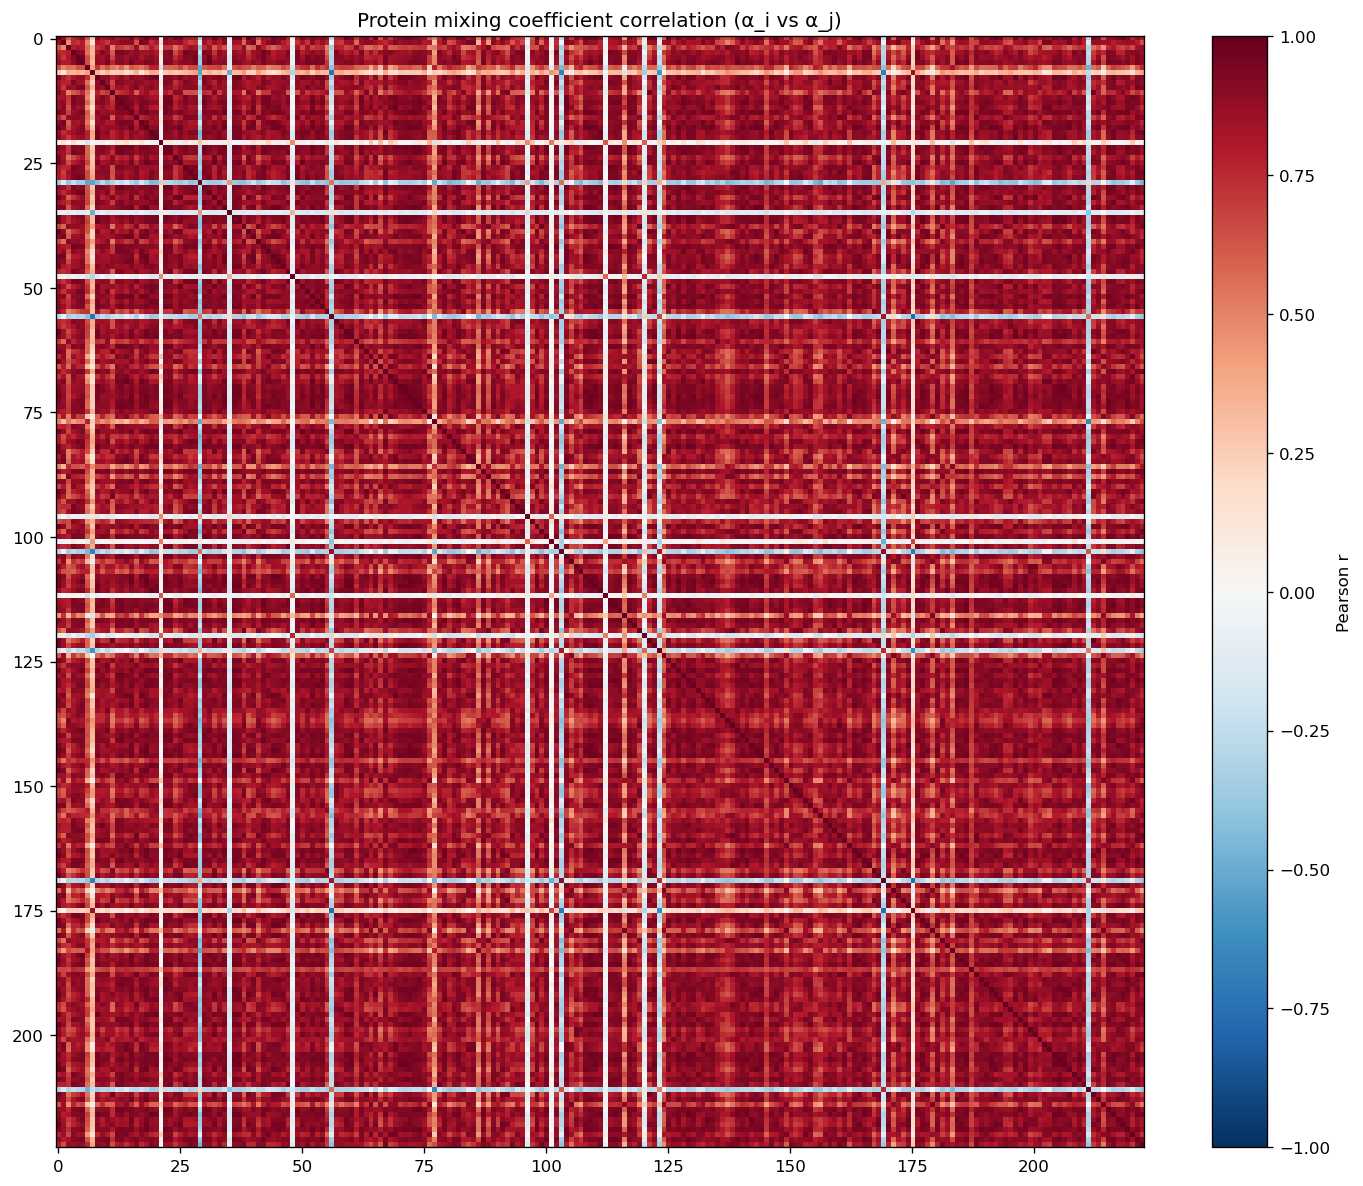

The file beside this chart, header and first rows:
protein, AARS_K562, AATF_K562, ABCF1_K562, AGGF1_HepG2, AGGF1_K562, AKAP1_HepG2, AKAP1_K562, AKAP8L_K562, APOBEC3C_K562, AQR_HepG2, AQR_K562, BCCIP_HepG2, BCLAF1_HepG2, BUD13_HepG2, BUD13_K562, CDC40_HepG2, CPEB4_K562, CPSF6_K562, CSTF2_HepG2, CSTF2T_HepG2, CSTF2T_K562, DDX21_K562, DDX24_K562
AARS_K562, 1.0, 0.8762, 0.6325, 0.7587, 0.8143, 0.8813, 0.636, 0.2606, 0.9348, 0.8278, 0.8596, 0.9172, 0.8184, 0.8704, 0.8459, 0.9382, 0.7724, 0.9057, 0.9636, 0.8882, 0.9137, -0.03689, 0.9239
AATF_K562, 0.8762, 1.0, 0.4742, 0.7512, 0.7181, 0.7966, 0.4857, 0.1052, 0.8055, 0.7766, 0.7032, 0.8212, 0.8436, 0.892, 0.9007, 0.8952, 0.6458, 0.9536, 0.9096, 0.7455, 0.797, 0.1599, 0.88
ABCF1_K562, 0.6325, 0.4742, 1.0, 0.7889, 0.8159, 0.7962, 0.5572, 0.3496, 0.7301, 0.767, 0.8868, 0.4927, 0.7209, 0.6952, 0.628, 0.6869, 0.8828, 0.5992, 0.6605, 0.7955, 0.7048, 0.01652, 0.7157
AGGF1_HepG2, 0.7587, 0.7512, 0.7889, 1.0, 0.9146, 0.8932, 0.5402, 0.3267, 0.8272, 0.9237, 0.862, 0.6147, 0.9438, 0.9307, 0.9067, 0.8616, 0.9013, 0.849, 0.8294, 0.8616, 0.8066, 0.2004, 0.9203
AGGF1_K562, 0.8143, 0.7181, 0.8159, 0.9146, 1.0, 0.9677, 0.6396, 0.3685, 0.8692, 0.8433, 0.9268, 0.6676, 0.891, 0.8965, 0.8387, 0.9032, 0.9073, 0.8192, 0.8845, 0.9033, 0.8453, 0.05912, 0.901
AKAP1_HepG2, 0.8813, 0.7966, 0.7962, 0.8932, 0.9677, 1.0, 0.6424, 0.3217, 0.8897, 0.8562, 0.9401, 0.7612, 0.895, 0.9066, 0.8734, 0.9491, 0.8846, 0.8779, 0.9303, 0.9154, 0.8689, 0.04867, 0.9344
AKAP1_K562, 0.636, 0.4857, 0.5572, 0.5402, 0.6396, 0.6424, 1.0, 0.4155, 0.7338, 0.5441, 0.6348, 0.5359, 0.4831, 0.5895, 0.4481, 0.6117, 0.5769, 0.5331, 0.6221, 0.7658, 0.7665, -0.1902, 0.5815
AKAP8L_K562, 0.2606, 0.1052, 0.3496, 0.3267, 0.3685, 0.3217, 0.4155, 1.0, 0.3361, 0.2357, 0.3487, 0.2231, 0.2347, 0.2768, 0.1546, 0.2464, 0.3421, 0.1467, 0.2788, 0.3892, 0.3601, -0.01282, 0.2618
APOBEC3C_K562, 0.9348, 0.8055, 0.7301, 0.8272, 0.8692, 0.8897, 0.7338, 0.3361, 1.0, 0.8911, 0.8927, 0.7875, 0.8437, 0.9019, 0.8087, 0.9138, 0.8581, 0.8743, 0.924, 0.9639, 0.9747, -0.0633, 0.9207
AQR_HepG2, 0.8278, 0.7766, 0.767, 0.9237, 0.8433, 0.8562, 0.5441, 0.2357, 0.8911, 1, 0.8783, 0.6683, 0.9244, 0.9124, 0.8783, 0.8666, 0.9083, 0.8839, 0.8435, 0.8767, 0.8629, 0.1087, 0.9311
AQR_K562, 0.8596, 0.7032, 0.8868, 0.862, 0.9268, 0.9401, 0.6348, 0.3487, 0.8927, 0.8783, 1, 0.7118, 0.8481, 0.8554, 0.8002, 0.8889, 0.922, 0.8119, 0.8795, 0.9095, 0.8537, -0.006902, 0.8962
BCCIP_HepG2, 0.9172, 0.8212, 0.4927, 0.6147, 0.6676, 0.7612, 0.5359, 0.2231, 0.7875, 0.6683, 0.7118, 1, 0.6809, 0.7377, 0.7673, 0.846, 0.6024, 0.7984, 0.8727, 0.7581, 0.7745, -0.04726, 0.8028
BCLAF1_HepG2, 0.8184, 0.8436, 0.7209, 0.9438, 0.891, 0.895, 0.4831, 0.2347, 0.8437, 0.9244, 0.8481, 0.6809, 1, 0.9571, 0.9462, 0.8943, 0.8845, 0.9174, 0.886, 0.8319, 0.8219, 0.182, 0.9446
BUD13_HepG2, 0.8704, 0.892, 0.6952, 0.9307, 0.8965, 0.9066, 0.5895, 0.2768, 0.9019, 0.9124, 0.8554, 0.7377, 0.9571, 1, 0.9398, 0.9289, 0.8545, 0.9403, 0.9284, 0.8879, 0.8887, 0.1328, 0.9614
BUD13_K562, 0.8459, 0.9007, 0.628, 0.9067, 0.8387, 0.8734, 0.4481, 0.1546, 0.8087, 0.8783, 0.8002, 0.7673, 0.9462, 0.9398, 1.0, 0.9173, 0.7861, 0.9392, 0.901, 0.8042, 0.7839, 0.1965, 0.9555
CDC40_HepG2, 0.9382, 0.8952, 0.6869, 0.8616, 0.9032, 0.9491, 0.6117, 0.2464, 0.9138, 0.8666, 0.8889, 0.846, 0.8943, 0.9289, 0.9173, 1.0, 0.8246, 0.9447, 0.9725, 0.902, 0.8929, 0.05657, 0.9575
CPEB4_K562, 0.7724, 0.6458, 0.8828, 0.9013, 0.9073, 0.8846, 0.5769, 0.3421, 0.8581, 0.9083, 0.922, 0.6024, 0.8845, 0.8545, 0.7861, 0.8246, 1.0, 0.7628, 0.8046, 0.8799, 0.84, 0.05798, 0.869
CPSF6_K562, 0.9057, 0.9536, 0.5992, 0.849, 0.8192, 0.8779, 0.5331, 0.1467, 0.8743, 0.8839, 0.8119, 0.7984, 0.9174, 0.9403, 0.9392, 0.9447, 0.7628, 1.0, 0.9398, 0.8257, 0.8539, 0.1374, 0.9469
CSTF2_HepG2, 0.9636, 0.9096, 0.6605, 0.8294, 0.8845, 0.9303, 0.6221, 0.2788, 0.924, 0.8435, 0.8795, 0.8727, 0.886, 0.9284, 0.901, 0.9725, 0.8046, 0.9398, 1.0, 0.8965, 0.9045, 0.03201, 0.9518
CSTF2T_HepG2, 0.8882, 0.7455, 0.7955, 0.8616, 0.9033, 0.9154, 0.7658, 0.3892, 0.9639, 0.8767, 0.9095, 0.7581, 0.8319, 0.8879, 0.8042, 0.902, 0.8799, 0.8257, 0.8965, 1, 0.9562, -0.05108, 0.9153
CSTF2T_K562, 0.9137, 0.797, 0.7048, 0.8066, 0.8453, 0.8689, 0.7665, 0.3601, 0.9747, 0.8629, 0.8537, 0.7745, 0.8219, 0.8887, 0.7839, 0.8929, 0.84, 0.8539, 0.9045, 0.9562, 1, -0.05106, 0.898
DDX21_K562, -0.03689, 0.1599, 0.01652, 0.2004, 0.05912, 0.04867, -0.1902, -0.01282, -0.0633, 0.1087, -0.006902, -0.04726, 0.182, 0.1328, 0.1965, 0.05657, 0.05798, 0.1374, 0.03201, -0.05108, -0.05106, 1.0, 0.08474
DDX24_K562, 0.9239, 0.88, 0.7157, 0.9203, 0.901, 0.9344, 0.5815, 0.2618, 0.9207, 0.9311, 0.8962, 0.8028, 0.9446, 0.9614, 0.9555, 0.9575, 0.869, 0.9469, 0.9518, 0.9153, 0.898, 0.08474, 1.0
DDX3X_HepG2, 0.8673, 0.8496, 0.7162, 0.9415, 0.9143, 0.9186, 0.5856, 0.3118, 0.9116, 0.9194, 0.8673, 0.7416, 0.9565, 0.9675, 0.9372, 0.9292, 0.8723, 0.9191, 0.9238, 0.9083, 0.8939, 0.1032, 0.9715
DDX3X_K562, 0.9477, 0.8266, 0.5496, 0.6634, 0.7488, 0.8113, 0.6027, 0.2551, 0.868, 0.7341, 0.7812, 0.8947, 0.7439, 0.7909, 0.7734, 0.8865, 0.6899, 0.8432, 0.9243, 0.8209, 0.8641, -0.05215, 0.8477
DDX42_K562, 0.9609, 0.8704, 0.6507, 0.7832, 0.8421, 0.8973, 0.6746, 0.2925, 0.9447, 0.8242, 0.8565, 0.9034, 0.8199, 0.885, 0.8453, 0.9479, 0.7696, 0.8995, 0.9628, 0.923, 0.9175, -0.04855, 0.9203
DDX51_K562, 0.8074, 0.7533, 0.7798, 0.9596, 0.9312, 0.9101, 0.556, 0.3217, 0.8643, 0.9294, 0.8916, 0.6395, 0.9444, 0.9312, 0.8919, 0.883, 0.9372, 0.8577, 0.8605, 0.8797, 0.8492, 0.1386, 0.9383
DDX52_HepG2, 0.8015, 0.686, 0.8489, 0.9257, 0.9083, 0.8988, 0.6591, 0.3595, 0.8927, 0.9059, 0.9096, 0.6423, 0.872, 0.8864, 0.8103, 0.8545, 0.9291, 0.798, 0.8296, 0.9323, 0.8853, 0.03849, 0.8977
DDX52_K562, 0.792, 0.7232, 0.8251, 0.9329, 0.9657, 0.9436, 0.6633, 0.408, 0.8785, 0.866, 0.9051, 0.6315, 0.8925, 0.9087, 0.8259, 0.8878, 0.915, 0.8158, 0.8632, 0.922, 0.8694, 0.102, 0.8974
DDX55_HepG2, -0.3593, -0.1352, -0.392, -0.2417, -0.3553, -0.3392, -0.5197, -0.5317, -0.4232, -0.2649, -0.4007, -0.3113, -0.2175, -0.2641, -0.1512, -0.2827, -0.3656, -0.1836, -0.3194, -0.4519, -0.4359, 0.2858, -0.2812
DDX55_K562, 0.8841, 0.8614, 0.7377, 0.9381, 0.889, 0.9155, 0.6161, 0.2773, 0.9249, 0.9344, 0.8698, 0.7575, 0.9398, 0.9622, 0.9286, 0.9276, 0.8779, 0.9215, 0.9146, 0.9276, 0.9107, 0.1136, 0.9678
DDX59_HepG2, 0.848, 0.754, 0.833, 0.9134, 0.9647, 0.9785, 0.6539, 0.3579, 0.8852, 0.8618, 0.9352, 0.7222, 0.8945, 0.9044, 0.8634, 0.9185, 0.9068, 0.8407, 0.9033, 0.925, 0.8693, 0.0599, 0.922
DDX6_HepG2, 0.976, 0.8727, 0.6021, 0.7239, 0.8024, 0.8752, 0.6628, 0.2688, 0.921, 0.7808, 0.8304, 0.9296, 0.7819, 0.8461, 0.8204, 0.9384, 0.7288, 0.8894, 0.9598, 0.8857, 0.9101, -0.05474, 0.8948
DDX6_K562, 0.8554, 0.7893, 0.7418, 0.9051, 0.8873, 0.8951, 0.686, 0.3153, 0.9318, 0.9188, 0.8699, 0.6968, 0.8933, 0.9358, 0.8594, 0.898, 0.8877, 0.8711, 0.8789, 0.9296, 0.943, 0.04379, 0.9301
DGCR8_HepG2, 0.9402, 0.9203, 0.6251, 0.8336, 0.8707, 0.9108, 0.5579, 0.2162, 0.8962, 0.8455, 0.8479, 0.8562, 0.9055, 0.9348, 0.9356, 0.9676, 0.7808, 0.9512, 0.9795, 0.862, 0.8695, 0.05169, 0.9552
DGCR8_K562, -0.1275, -0.06955, -0.129, -0.08544, -0.1522, -0.127, -0.09115, -0.4993, -0.1538, -0.05563, -0.1557, -0.1238, -0.1155, -0.1228, -0.07952, -0.1067, -0.1355, -0.04807, -0.1373, -0.1622, -0.1574, 0.1338, -0.1123
DHX30_HepG2, 0.9509, 0.8391, 0.7493, 0.8831, 0.9073, 0.9351, 0.6483, 0.311, 0.9627, 0.9247, 0.9274, 0.824, 0.911, 0.9352, 0.891, 0.9483, 0.8928, 0.9166, 0.953, 0.9406, 0.94, -0.001866, 0.9702
DHX30_K562, 0.9616, 0.8343, 0.735, 0.8304, 0.8808, 0.9187, 0.6947, 0.3054, 0.977, 0.8935, 0.9193, 0.8279, 0.8575, 0.9055, 0.8411, 0.9416, 0.8641, 0.9, 0.9529, 0.9453, 0.9515, -0.04569, 0.9401
DKC1_HepG2, 0.6851, 0.5849, 0.898, 0.8899, 0.8862, 0.8551, 0.636, 0.4244, 0.8098, 0.8374, 0.8787, 0.5333, 0.8123, 0.8184, 0.707, 0.7605, 0.9082, 0.6971, 0.7397, 0.8726, 0.8062, 0.05233, 0.7972
DROSHA_HepG2, 0.9823, 0.8889, 0.5661, 0.7054, 0.7557, 0.8335, 0.626, 0.2199, 0.9119, 0.7928, 0.8061, 0.9124, 0.7795, 0.8456, 0.8179, 0.919, 0.722, 0.8963, 0.9466, 0.8546, 0.8997, -0.04047, 0.8925
DROSHA_K562, 0.9138, 0.9397, 0.6099, 0.8593, 0.8379, 0.897, 0.5096, 0.2248, 0.8449, 0.8507, 0.8215, 0.8506, 0.9088, 0.9361, 0.9533, 0.9552, 0.7705, 0.957, 0.9482, 0.8264, 0.8286, 0.1789, 0.9523
EFTUD2_HepG2, 0.6725, 0.5533, 0.9165, 0.8801, 0.9009, 0.859, 0.6031, 0.4184, 0.7889, 0.8242, 0.8961, 0.508, 0.8183, 0.7949, 0.7099, 0.7493, 0.9254, 0.6755, 0.7335, 0.8587, 0.7842, 0.07184, 0.7963
EFTUD2_K562, 0.851, 0.8113, 0.7834, 0.9578, 0.946, 0.945, 0.6014, 0.3004, 0.9113, 0.9353, 0.9083, 0.707, 0.9475, 0.9526, 0.9103, 0.9321, 0.9135, 0.9019, 0.9033, 0.9181, 0.886, 0.08819, 0.9555
EIF3D_HepG2, 0.8265, 0.8956, 0.6617, 0.9118, 0.8571, 0.8887, 0.4774, 0.2109, 0.8188, 0.8947, 0.8211, 0.7184, 0.9503, 0.9422, 0.9521, 0.9093, 0.8081, 0.949, 0.8907, 0.8097, 0.8059, 0.2331, 0.9378
EIF3G_K562, 0.9544, 0.9495, 0.5853, 0.7836, 0.7974, 0.8748, 0.5359, 0.1548, 0.8786, 0.8352, 0.8231, 0.8944, 0.8667, 0.9039, 0.918, 0.952, 0.7411, 0.9588, 0.9649, 0.8335, 0.8541, 0.05501, 0.9395
EIF3H_HepG2, 0.9367, 0.8997, 0.6651, 0.8506, 0.852, 0.909, 0.5394, 0.2251, 0.8657, 0.8553, 0.8633, 0.9004, 0.8944, 0.9112, 0.947, 0.955, 0.7931, 0.9288, 0.9569, 0.8546, 0.8336, 0.08919, 0.9518
EIF4G2_K562, 0.9459, 0.7973, 0.7591, 0.83, 0.8558, 0.9098, 0.6632, 0.314, 0.9304, 0.8719, 0.912, 0.8839, 0.837, 0.8734, 0.8562, 0.9211, 0.8443, 0.8588, 0.9251, 0.9366, 0.9021, -0.04258, 0.9317
EWSR1_K562, 0.7685, 0.7395, 0.7779, 0.943, 0.9068, 0.8817, 0.5946, 0.3693, 0.8674, 0.8951, 0.8453, 0.6122, 0.9291, 0.9279, 0.8548, 0.8522, 0.9157, 0.8234, 0.8391, 0.8927, 0.8725, 0.1391, 0.9032
EXOSC5_HepG2, -0.1013, 0.03149, -0.1172, -0.02512, -0.09515, -0.07397, -0.1861, -0.3062, -0.142, -0.009974, -0.1243, -0.09705, 0.004211, -0.0352, 0.02208, -0.06311, -0.08748, 0.0259, -0.0822, -0.1527, -0.1413, 0.4749, -0.05352
EXOSC5_K562, 0.7977, 0.7252, 0.8093, 0.9444, 0.947, 0.9289, 0.636, 0.3594, 0.8765, 0.8959, 0.8873, 0.639, 0.9151, 0.9171, 0.853, 0.8808, 0.9385, 0.8214, 0.8573, 0.9117, 0.8793, 0.08108, 0.9133
FAM120A_HepG2, 0.952, 0.843, 0.6606, 0.7888, 0.8379, 0.8932, 0.7261, 0.3255, 0.9508, 0.8305, 0.8585, 0.8804, 0.8052, 0.8791, 0.8263, 0.9286, 0.772, 0.8832, 0.9423, 0.9451, 0.9382, -0.06544, 0.9189
FAM120A_K562, 0.8493, 0.7168, 0.8361, 0.8641, 0.9514, 0.9523, 0.7442, 0.4153, 0.9156, 0.837, 0.9419, 0.7102, 0.8347, 0.8675, 0.7878, 0.8943, 0.8923, 0.8037, 0.8866, 0.9535, 0.8992, -0.008234, 0.8859
FASTKD2_HepG2, 0.909, 0.908, 0.6781, 0.9022, 0.9053, 0.9348, 0.5566, 0.225, 0.8993, 0.9037, 0.8752, 0.7883, 0.9526, 0.9681, 0.9521, 0.9629, 0.8413, 0.9596, 0.9603, 0.8716, 0.8729, 0.09202, 0.9726
FASTKD2_K562, 0.8846, 0.7831, 0.7324, 0.8466, 0.9334, 0.94, 0.7443, 0.3777, 0.9433, 0.8392, 0.8989, 0.7446, 0.8448, 0.9018, 0.8075, 0.9355, 0.8521, 0.8573, 0.9213, 0.9534, 0.9411, -0.02132, 0.9074
FKBP4_HepG2, 0.9265, 0.8522, 0.7449, 0.89, 0.9069, 0.9225, 0.6343, 0.3185, 0.9561, 0.9223, 0.9134, 0.7901, 0.9262, 0.9542, 0.8896, 0.935, 0.8927, 0.92, 0.9503, 0.922, 0.9234, 0.03258, 0.9571
FMR1_K562, 0.8744, 0.7669, 0.4943, 0.5611, 0.6397, 0.7077, 0.7206, 0.3006, 0.8481, 0.6553, 0.6828, 0.848, 0.617, 0.709, 0.6243, 0.7725, 0.591, 0.7565, 0.8242, 0.793, 0.8541, -0.1323, 0.7325
FTO_HepG2, -0.2663, -0.06126, -0.3323, -0.2706, -0.3187, -0.2846, -0.413, -0.7328, -0.335, -0.2448, -0.3322, -0.2297, -0.1886, -0.2239, -0.09423, -0.2102, -0.3228, -0.1163, -0.2511, -0.3717, -0.35, -0.01517, -0.2261
FTO_K562, 0.7679, 0.7289, 0.7787, 0.9278, 0.9022, 0.8969, 0.6529, 0.3686, 0.8438, 0.8602, 0.8349, 0.6298, 0.8809, 0.8969, 0.8361, 0.8473, 0.8855, 0.8053, 0.8249, 0.8899, 0.8672, 0.1537, 0.8817
FUBP3_HepG2, 0.811, 0.698, 0.7646, 0.8324, 0.9202, 0.8974, 0.7004, 0.3834, 0.8987, 0.8199, 0.8706, 0.6357, 0.836, 0.8645, 0.7617, 0.8574, 0.8885, 0.7813, 0.8554, 0.9079, 0.9095, 0.0272, 0.8547
FUS_HepG2, 0.9691, 0.849, 0.6701, 0.7827, 0.8617, 0.917, 0.6915, 0.2915, 0.9389, 0.8267, 0.8853, 0.8721, 0.821, 0.8855, 0.8421, 0.9477, 0.8042, 0.8891, 0.9649, 0.9225, 0.9336, -0.03729, 0.9278
... 163 more rows
